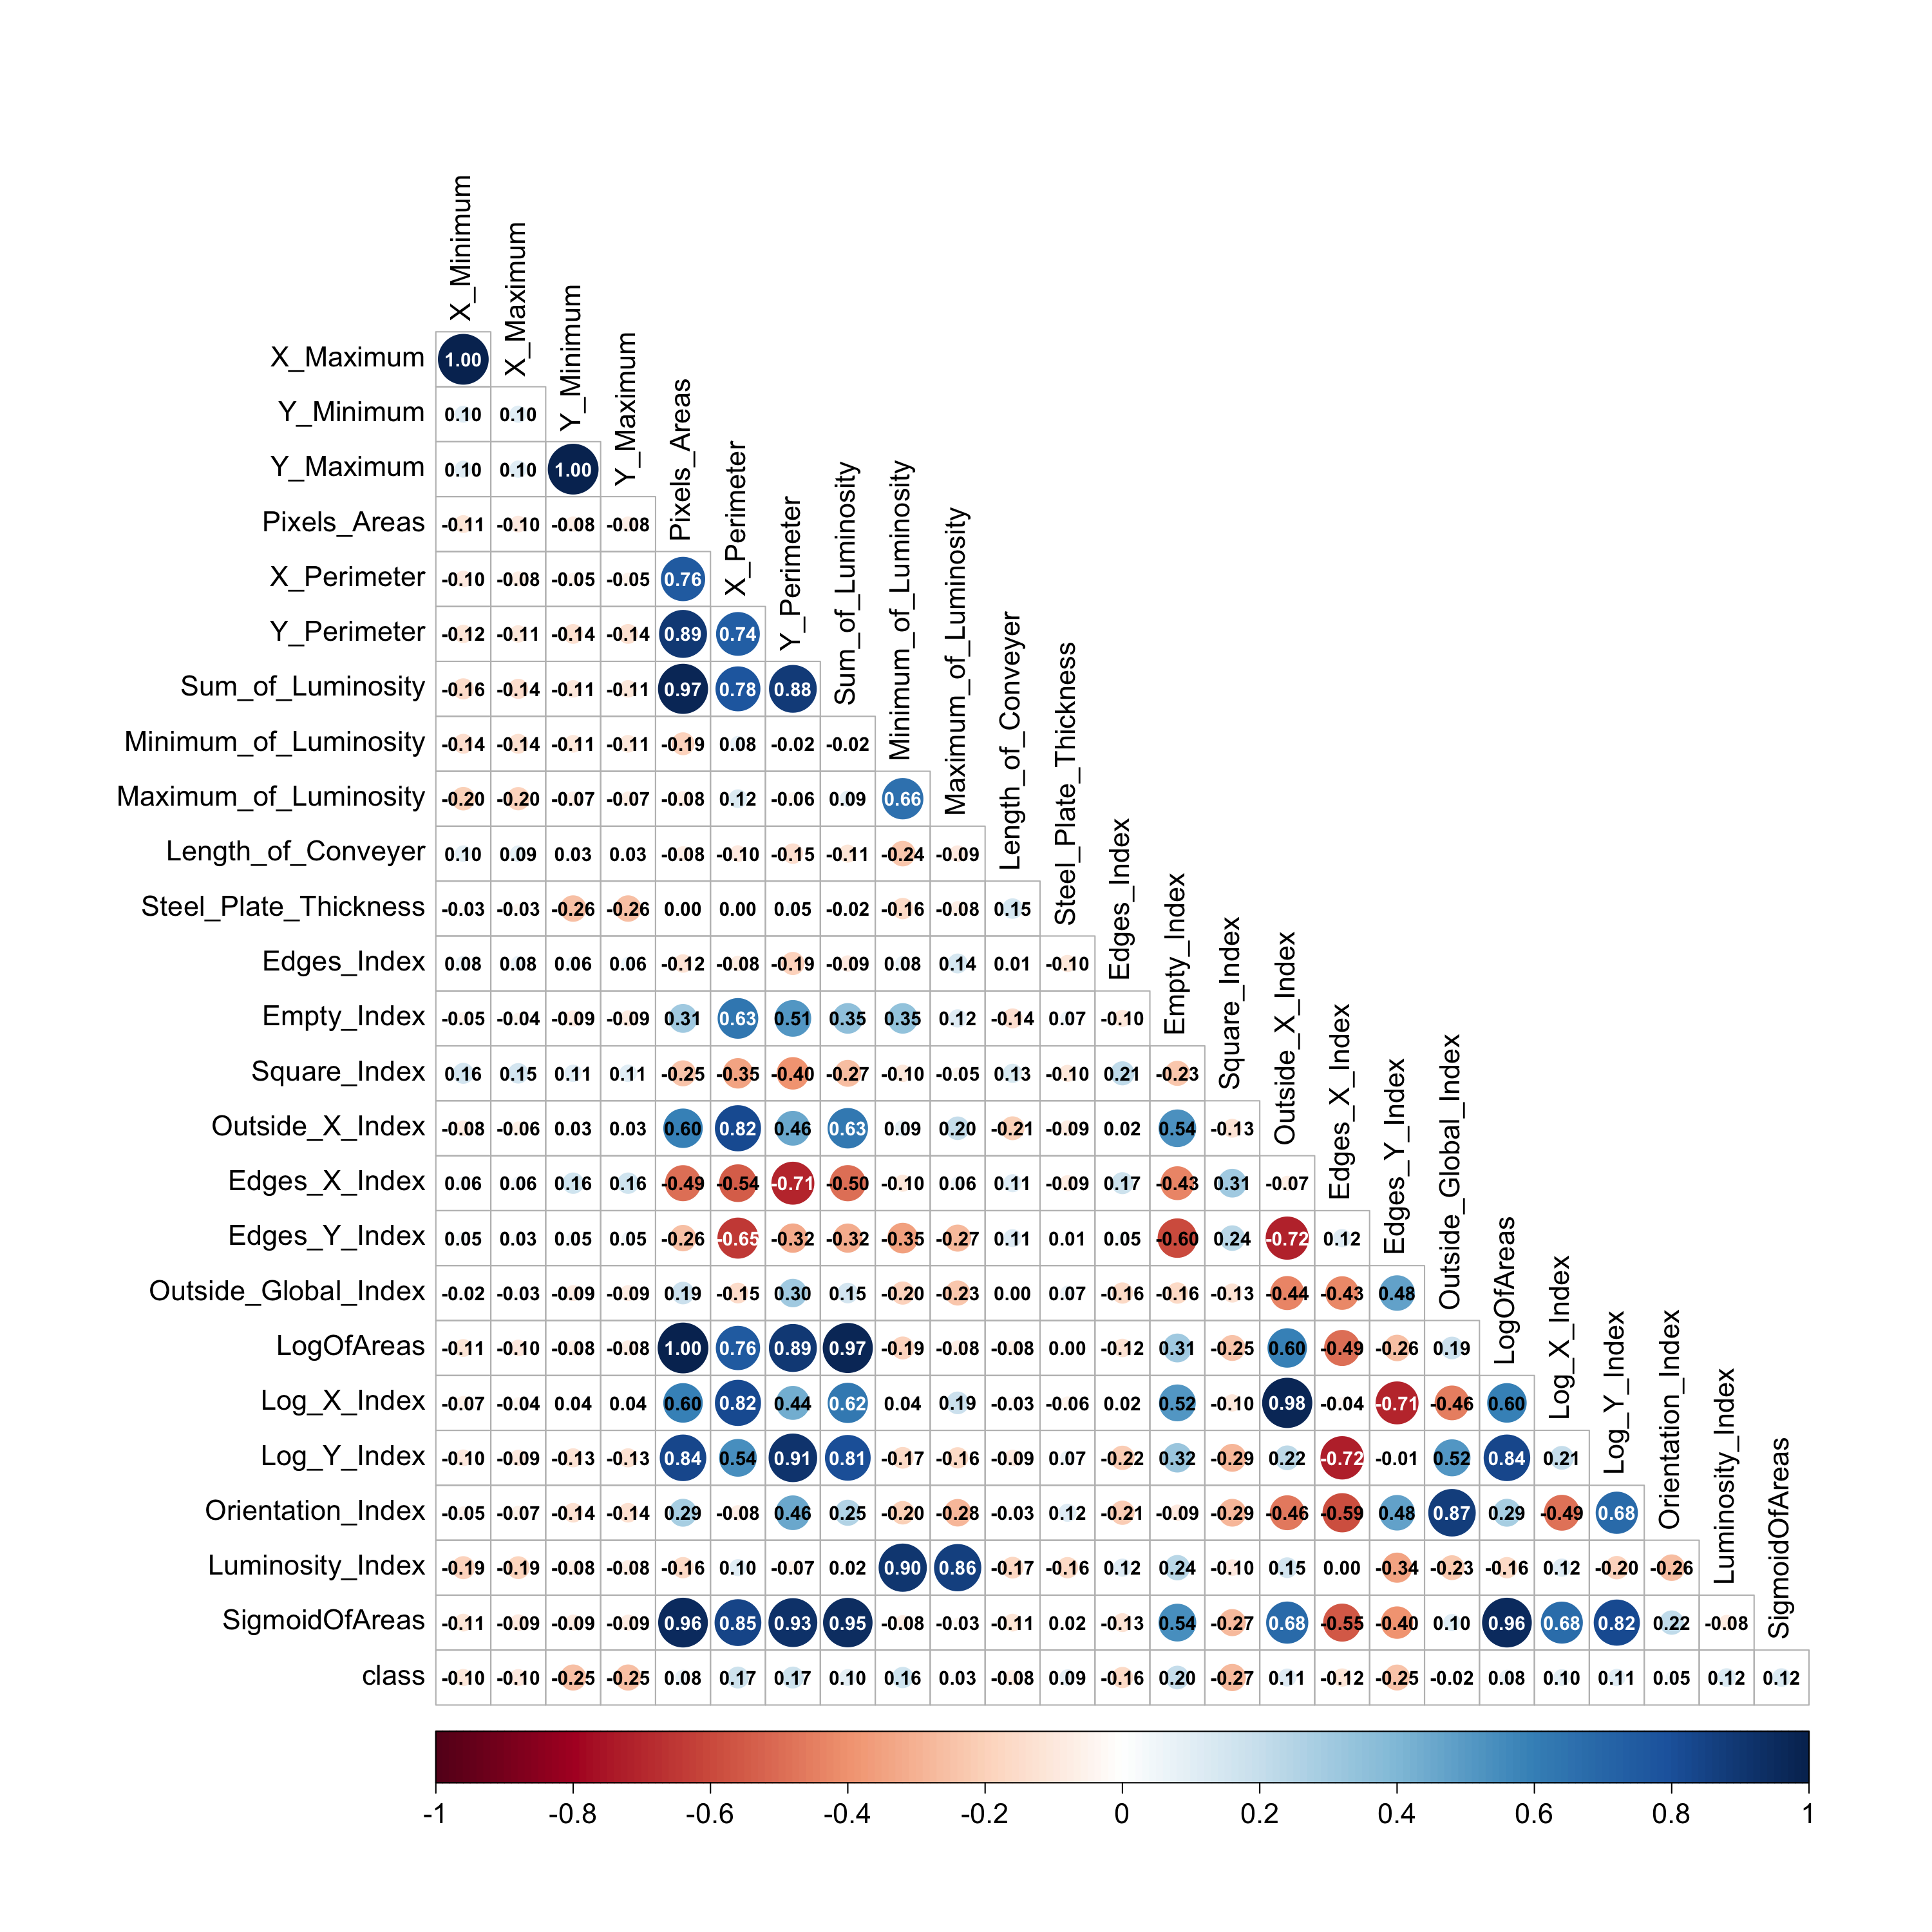

The file beside this chart, header and first rows:
, X_Minimum, X_Maximum, Y_Minimum, Y_Maximum, Pixels_Areas, X_Perimeter, Y_Perimeter, Sum_of_Luminosity, Minimum_of_Luminosity, Maximum_of_Luminosity, Length_of_Conveyer, Steel_Plate_Thickness, Edges_Index, Empty_Index, Square_Index, Outside_X_Index, Edges_X_Index, Edges_Y_Index, Outside_Global_Index, LogOfAreas, Log_X_Index, Log_Y_Index, Orientation_Index
X_Minimum, 1.0, 0.9994, 0.1007, 0.1007, -0.1117, -0.09726, -0.1179, -0.1599, -0.1407, -0.2011, 0.09512, -0.02943, 0.07675, -0.05459, 0.1574, -0.08383, 0.05615, 0.05269, -0.01604, -0.1117, -0.06537, -0.09704, -0.05366
X_Maximum, 0.9994, 1.0, 0.1029, 0.1029, -0.09674, -0.07694, -0.1059, -0.1446, -0.1397, -0.1967, 0.09354, -0.03234, 0.07524, -0.04136, 0.1502, -0.06077, 0.05713, 0.03375, -0.02804, -0.09674, -0.04181, -0.09265, -0.06697
Y_Minimum, 0.1007, 0.1029, 1.0, 1, -0.07925, -0.05276, -0.1393, -0.1075, -0.1093, -0.07016, 0.02934, -0.258, 0.06077, -0.08807, 0.1061, 0.02601, 0.1644, 0.05034, -0.08629, -0.07925, 0.03637, -0.1292, -0.1367
Y_Maximum, 0.1007, 0.1029, 1, 1.0, -0.07922, -0.05274, -0.1392, -0.1074, -0.1093, -0.07018, 0.02936, -0.258, 0.06076, -0.08807, 0.1061, 0.02601, 0.1643, 0.05033, -0.08626, -0.07922, 0.03637, -0.1292, -0.1366
Pixels_Areas, -0.1117, -0.09674, -0.07925, -0.07922, 1.0, 0.7555, 0.89, 0.9737, -0.1904, -0.07834, -0.07664, 0.004462, -0.1205, 0.3095, -0.2479, 0.5951, -0.4935, -0.2585, 0.1853, 1.0, 0.5971, 0.8372, 0.2886
X_Perimeter, -0.09726, -0.07694, -0.05276, -0.05274, 0.7555, 1.0, 0.7372, 0.7778, 0.08225, 0.1235, -0.09777, 0.0008198, -0.08311, 0.6331, -0.3467, 0.822, -0.5406, -0.6463, -0.1536, 0.7555, 0.8208, 0.5423, -0.07899
Y_Perimeter, -0.1179, -0.1059, -0.1393, -0.1392, 0.89, 0.7372, 1.0, 0.8832, -0.02341, -0.05748, -0.149, 0.05076, -0.1947, 0.511, -0.3969, 0.4569, -0.7091, -0.3217, 0.3012, 0.89, 0.4354, 0.9136, 0.455
Sum_of_Luminosity, -0.1599, -0.1446, -0.1075, -0.1074, 0.9737, 0.7778, 0.8832, 1.0, -0.02283, 0.09055, -0.1133, -0.01939, -0.09137, 0.3514, -0.2676, 0.6261, -0.497, -0.3182, 0.1512, 0.9737, 0.6205, 0.8073, 0.2508
Minimum_of_Luminosity, -0.1407, -0.1397, -0.1093, -0.1093, -0.1904, 0.08225, -0.02341, -0.02283, 1.0, 0.6553, -0.2394, -0.1639, 0.07601, 0.3481, -0.1043, 0.09216, -0.1006, -0.3516, -0.1958, -0.1904, 0.03934, -0.17, -0.2008
Maximum_of_Luminosity, -0.2011, -0.1967, -0.07016, -0.07018, -0.07834, 0.1235, -0.05748, 0.09055, 0.6553, 1.0, -0.09498, -0.07519, 0.141, 0.1175, -0.04604, 0.202, 0.06054, -0.2703, -0.2305, -0.07834, 0.1859, -0.1625, -0.2807
Length_of_Conveyer, 0.09512, 0.09354, 0.02934, 0.02936, -0.07664, -0.09777, -0.149, -0.1133, -0.2394, -0.09498, 1.0, 0.1496, 0.008201, -0.1424, 0.1308, -0.2068, 0.1149, 0.1129, -0.0003585, -0.07664, -0.03176, -0.09175, -0.03419
Steel_Plate_Thickness, -0.02943, -0.03234, -0.258, -0.258, 0.004462, 0.0008198, 0.05076, -0.01939, -0.1639, -0.07519, 0.1496, 1.0, -0.1027, 0.06926, -0.1008, -0.08566, -0.0881, 0.009979, 0.07291, 0.004462, -0.05545, 0.07015, 0.1153
Edges_Index, 0.07675, 0.07524, 0.06077, 0.06076, -0.1205, -0.08311, -0.1947, -0.09137, 0.07601, 0.141, 0.008201, -0.1027, 1.0, -0.1009, 0.2109, 0.0206, 0.1743, 0.04617, -0.1619, -0.1205, 0.01829, -0.2155, -0.2141
Empty_Index, -0.05459, -0.04136, -0.08807, -0.08807, 0.3095, 0.6331, 0.511, 0.3514, 0.3481, 0.1175, -0.1424, 0.06926, -0.1009, 1.0, -0.2319, 0.5397, -0.4318, -0.5954, -0.164, 0.3095, 0.5167, 0.3222, -0.09198
Square_Index, 0.1574, 0.1502, 0.1061, 0.1061, -0.2479, -0.3467, -0.3969, -0.2676, -0.1043, -0.04604, 0.1308, -0.1008, 0.2109, -0.2319, 1.0, -0.1259, 0.3077, 0.2394, -0.129, -0.2479, -0.1033, -0.2886, -0.2856
Outside_X_Index, -0.08383, -0.06077, 0.02601, 0.02601, 0.5951, 0.822, 0.4569, 0.6261, 0.09216, 0.202, -0.2068, -0.08566, 0.0206, 0.5397, -0.1259, 1.0, -0.07376, -0.7166, -0.4377, 0.5951, 0.9774, 0.2241, -0.4609
Edges_X_Index, 0.05615, 0.05713, 0.1644, 0.1643, -0.4935, -0.5406, -0.7091, -0.497, -0.1006, 0.06054, 0.1149, -0.0881, 0.1743, -0.4318, 0.3077, -0.07376, 1.0, 0.1169, -0.4252, -0.4935, -0.04331, -0.723, -0.5877
Edges_Y_Index, 0.05269, 0.03375, 0.05034, 0.05033, -0.2585, -0.6463, -0.3217, -0.3182, -0.3516, -0.2703, 0.1129, 0.009979, 0.04617, -0.5954, 0.2394, -0.7166, 0.1169, 1.0, 0.478, -0.2585, -0.7083, -0.006343, 0.479
Outside_Global_Index, -0.01604, -0.02804, -0.08629, -0.08626, 0.1853, -0.1536, 0.3012, 0.1512, -0.1958, -0.2305, -0.0003585, 0.07291, -0.1619, -0.164, -0.129, -0.4377, -0.4252, 0.478, 1.0, 0.1853, -0.4567, 0.5197, 0.8723
LogOfAreas, -0.1117, -0.09674, -0.07925, -0.07922, 1.0, 0.7555, 0.89, 0.9737, -0.1904, -0.07834, -0.07664, 0.004462, -0.1205, 0.3095, -0.2479, 0.5951, -0.4935, -0.2585, 0.1853, 1.0, 0.5971, 0.8372, 0.2886
Log_X_Index, -0.06537, -0.04181, 0.03637, 0.03637, 0.5971, 0.8208, 0.4354, 0.6205, 0.03934, 0.1859, -0.03176, -0.05545, 0.01829, 0.5167, -0.1033, 0.9774, -0.04331, -0.7083, -0.4567, 0.5971, 1.0, 0.2055, -0.4879
Log_Y_Index, -0.09704, -0.09265, -0.1292, -0.1292, 0.8372, 0.5423, 0.9136, 0.8073, -0.17, -0.1625, -0.09175, 0.07015, -0.2155, 0.3222, -0.2886, 0.2241, -0.723, -0.006343, 0.5197, 0.8372, 0.2055, 1.0, 0.6844
Orientation_Index, -0.05366, -0.06697, -0.1367, -0.1366, 0.2886, -0.07899, 0.455, 0.2508, -0.2008, -0.2807, -0.03419, 0.1153, -0.2141, -0.09198, -0.2856, -0.4609, -0.5877, 0.479, 0.8723, 0.2886, -0.4879, 0.6844, 1.0
Luminosity_Index, -0.1922, -0.1892, -0.07811, -0.07812, -0.1635, 0.1016, -0.06656, 0.02007, 0.9002, 0.864, -0.1708, -0.1633, 0.1156, 0.2363, -0.09643, 0.1532, 0.003587, -0.3401, -0.2261, -0.1635, 0.1174, -0.1995, -0.2604
SigmoidOfAreas, -0.111, -0.09442, -0.08738, -0.08735, 0.9586, 0.8453, 0.9253, 0.9488, -0.07698, -0.03065, -0.1106, 0.01804, -0.1259, 0.5428, -0.271, 0.6827, -0.5509, -0.3956, 0.105, 0.9586, 0.6772, 0.8228, 0.2163
class, -0.1031, -0.09985, -0.2513, -0.2513, 0.0834, 0.173, 0.1728, 0.09995, 0.1635, 0.03284, -0.08084, 0.09375, -0.1625, 0.2042, -0.2743, 0.1138, -0.1178, -0.2479, -0.01866, 0.0834, 0.09825, 0.1055, 0.04706
